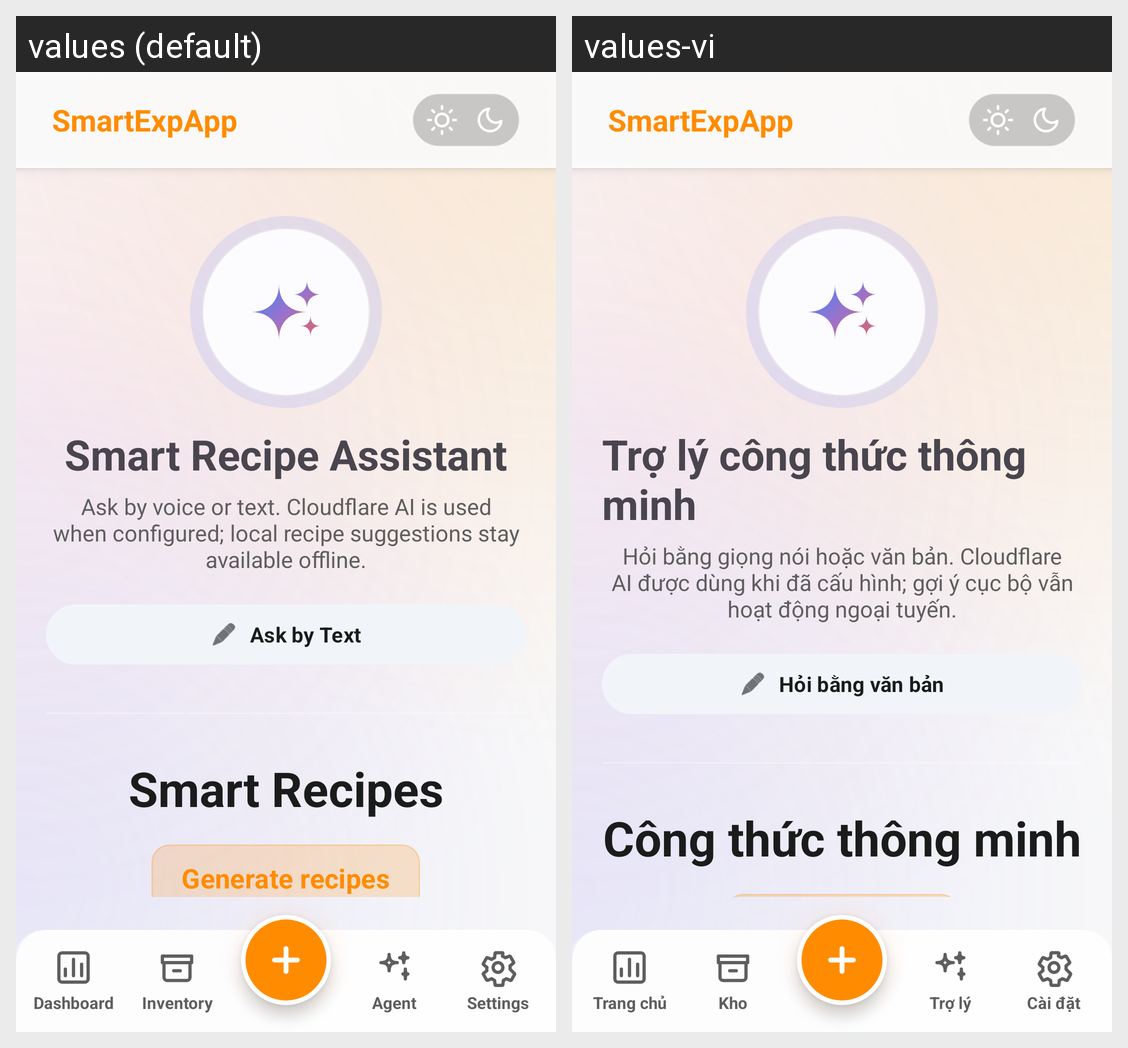

Translations of the strings shown on this Android screen, per locale in the grid:
Android screen res/layout/activity_recipes.xml rendered under 2 locales, left to right: values (default), values-vi. Device: Nexus 5 (rendered at 1080×1920; each locale shown at half size, 540×960, under a caption strip naming it); theme Theme.SmartExpApp.
Strings drawn on this screen, with the default value and each locale's value (text and hints the layout hard-codes, and strings that could not be matched under every locale, appear in the picture but are not listed):

smart_recipe_assistant
  values: Smart Recipe Assistant
  values-vi: Trợ lý công thức thông minh

recipes_intro_desc
  values: Ask by voice or text. Cloudflare AI is used when configured; local recipe suggestions stay available offline.
  values-vi: Hỏi bằng giọng nói hoặc văn bản. Cloudflare AI được dùng khi đã cấu hình; gợi ý cục bộ vẫn hoạt động ngoại tuyến.

ask_by_text
  values: Ask by Text
  values-vi: Hỏi bằng văn bản

smart_recipes_title
  values: Smart Recipes
  values-vi: Công thức thông minh

app_name
  values: SmartExpApp
  values-vi: SmartExpApp

app_name_chrome
  values: SmartExpApp
  values-vi: SmartExpApp

nav_stats_label
  values: Dashboard
  values-vi: Trang chủ

nav_inventory_label
  values: Inventory
  values-vi: Kho

nav_agent_label
  values: Agent
  values-vi: Trợ lý

nav_settings_label
  values: Settings
  values-vi: Cài đặt
